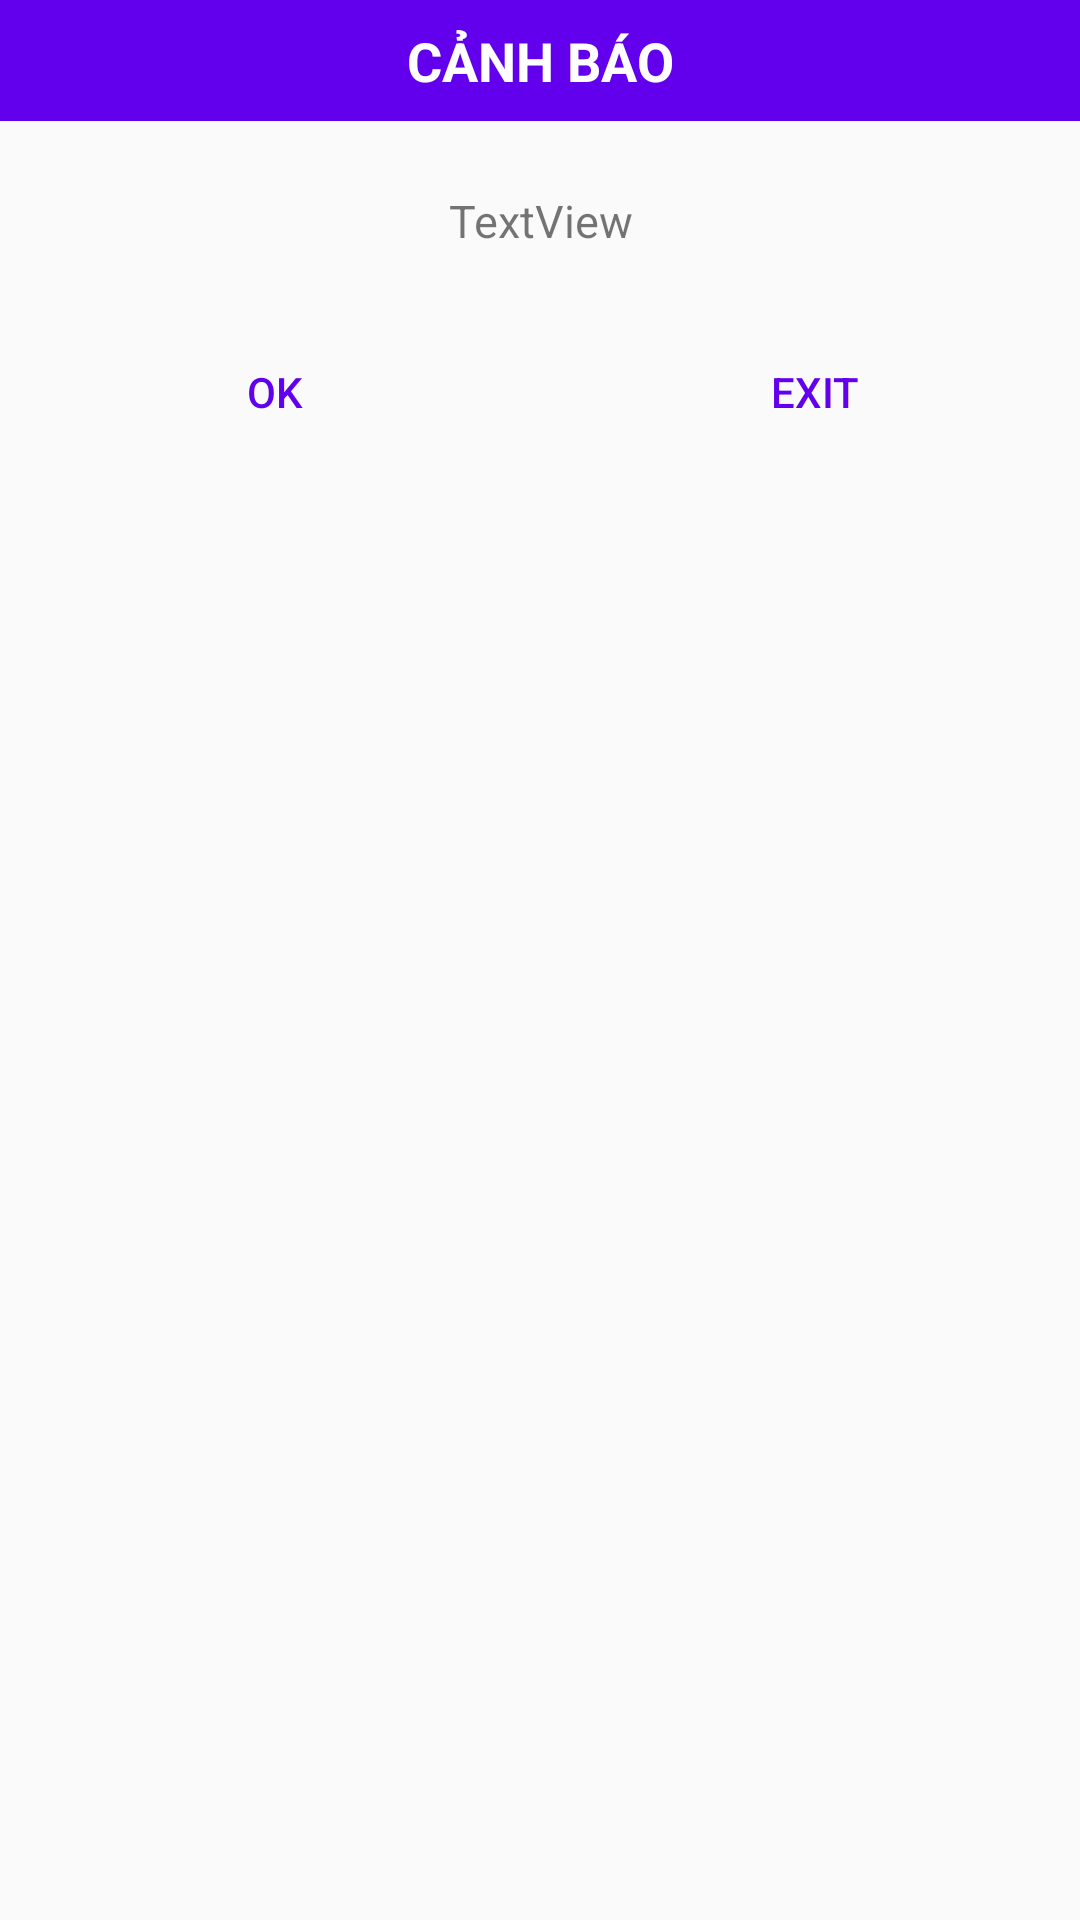

Here is an Android app screen rendered from its layout file. Give the layout XML and the strings, colors and styles it references.
<!-- AndroidManifest.xml: application theme AppTheme -->
<!-- res/layout/dialog_warning.xml -->
<?xml version="1.0" encoding="utf-8"?>
<LinearLayout xmlns:android="http://schemas.android.com/apk/res/android"
    android:layout_width="match_parent"
    android:layout_height="wrap_content"
    android:orientation="vertical">

    <TextView
        android:id="@+id/txtDialogTitle"
        android:layout_width="match_parent"
        android:layout_height="wrap_content"
        android:background="@color/colorPrimary"
        android:padding="8dp"
        android:text="Cảnh báo"
        android:textAlignment="center"
        android:textAllCaps="true"
        android:textColor="@android:color/background_light"
        android:textSize="18sp"
        android:textStyle="bold" />

    <TextView
        android:id="@+id/txtDialogMess"
        android:layout_width="match_parent"
        android:layout_height="wrap_content"
        android:padding="23dp"
        android:text="TextView"
        android:textAlignment="center"
        android:textSize="15sp" />

    <TextView
        android:id="@+id/textView13"
        android:layout_width="match_parent"
        android:layout_height="1dp"
        android:layout_marginEnd="14dp"
        android:layout_marginStart="14dp"
        android:layout_weight="1"
        android:background="@color/colorPrimary" />

    <LinearLayout
        android:layout_width="match_parent"
        android:layout_height="match_parent"
        android:orientation="horizontal">

        <Button
            android:id="@+id/btnDialogOk"
            android:layout_width="wrap_content"
            android:layout_height="wrap_content"
            android:layout_weight="2.11"
            android:background="@android:color/transparent"
            android:text="OK"
            android:textColor="@color/colorPrimary" />

        <Button
            android:id="@+id/btnDialogCancel"
            android:layout_width="wrap_content"
            android:layout_height="wrap_content"
            android:layout_weight="1.95"
            android:background="@android:color/transparent"
            android:text="exit"
            android:textColor="@color/colorPrimary" />

    </LinearLayout>

</LinearLayout>
<!-- resources referenced by this layout -->
<resources>
  <style name="AppTheme" parent="Theme.AppCompat.Light.NoActionBar">
          
          <item name="colorPrimary">@color/colorPrimary</item>
          <item name="colorPrimaryDark">@color/colorPrimaryDark</item>
          <item name="colorAccent">@color/colorAccent</item>
      </style>
  <!-- not gathered from this repository: default colours our renderer supplied (Android Studio template values) -->
  <color name="colorPrimary">#FF6200EE</color>
  <color name="colorPrimaryDark">#FF3700B3</color>
  <color name="colorAccent">#FF03DAC5</color>
</resources>
